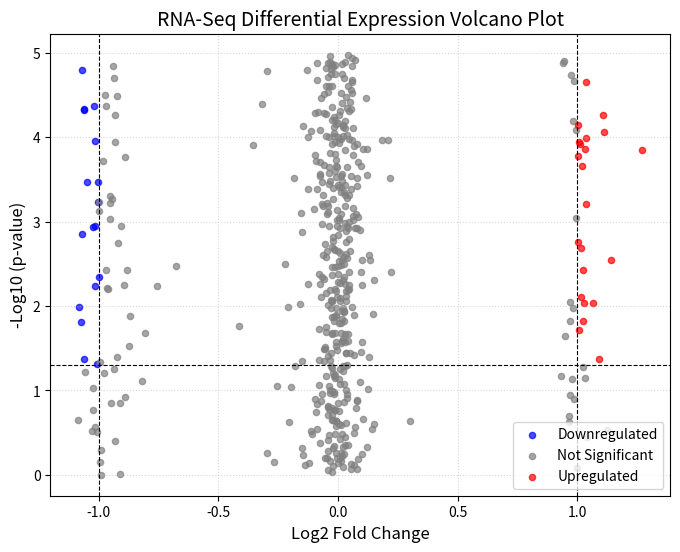

Python code for this plot:
import matplotlib.pyplot as plt
import numpy as np
import pandas as pd

# 1. Simulate a raw RNA-Seq count matrix (Genes vs Samples)
np.random.seed(42)
genes = [f"Gene_{i}" for i in range(1, 501)]

# Generating synthetic count data for Control vs Treated groups
control_means = np.random.uniform(10, 1000, 500)
control_data = np.random.poisson(
    control_means[:, None], (500, 3)
)  # 3 Control replicates

# Fix: Calculate treated means separately to avoid broadcasting shape mismatches
fold_changes = np.random.choice([0.5, 1.0, 2.0], 500, p=[0.1, 0.8, 0.1])
treated_means = control_means * fold_changes
treated_data = np.random.poisson(treated_means[:, None], (500, 3))

df = pd.DataFrame(
    np.hstack([control_data, treated_data]),
    index=genes,
    columns=[
        "Control_1",
        "Control_2",
        "Control_3",
        "Treated_1",
        "Treated_2",
        "Treated_3",
    ],
)

# 2. Calculate Differential Expression (Log2 Fold Change & simulated p-values)
df["Control_Mean"] = df[["Control_1", "Control_2", "Control_3"]].mean(axis=1)
df["Treated_Mean"] = df[["Treated_1", "Treated_2", "Treated_3"]].mean(axis=1)

# Adding a small pseudocount to prevent division by zero
df["Log2_Fold_Change"] = np.log2(
    (df["Treated_Mean"] + 1) / (df["Control_Mean"] + 1)
)
df["p_value"] = 10 ** -np.random.uniform(
    0, 5, 500
)  # Simulated p-values for demonstration
df["Neg_Log10_Pval"] = -np.log10(df["p_value"])

# 3. Categorize gene regulation significance
df["Expression_Status"] = "Not Significant"
df.loc[
    (df["Log2_Fold_Change"] > 1) & (df["p_value"] < 0.05), "Expression_Status"
] = "Upregulated"
df.loc[
    (df["Log2_Fold_Change"] < -1) & (df["p_value"] < 0.05),
    "Expression_Status",
] = "Downregulated"

print(df["Expression_Status"].value_counts())

# 4. Generate Publication-Ready Volcano Plot
plt.figure(figsize=(8, 6))

colors = {
    "Not Significant": "grey",
    "Upregulated": "red",
    "Downregulated": "blue",
}
for status, group in df.groupby("Expression_Status"):
  plt.scatter(
      group["Log2_Fold_Change"],
      group["Neg_Log10_Pval"],
      color=colors[status],
      label=status,
      alpha=0.7,
      s=20,
  )

plt.axhline(
    y=-np.log10(0.05), color="black", linestyle="--", linewidth=0.8
)  # Significance threshold
plt.axvline(
    x=1, color="black", linestyle="--", linewidth=0.8
)  # Upregulated threshold
plt.axvline(
    x=-1, color="black", linestyle="--", linewidth=0.8
)  # Downregulated threshold

plt.title("RNA-Seq Differential Expression Volcano Plot", fontsize=14)
plt.xlabel("Log2 Fold Change", fontsize=12)
plt.ylabel("-Log10 (p-value)", fontsize=12)
plt.legend()
plt.grid(True, linestyle=":", alpha=0.5)

# Save output figure
plt.savefig("volcano_plot.png", dpi=300)
print("Pipeline complete! Volcano plot saved as volcano_plot.png")
